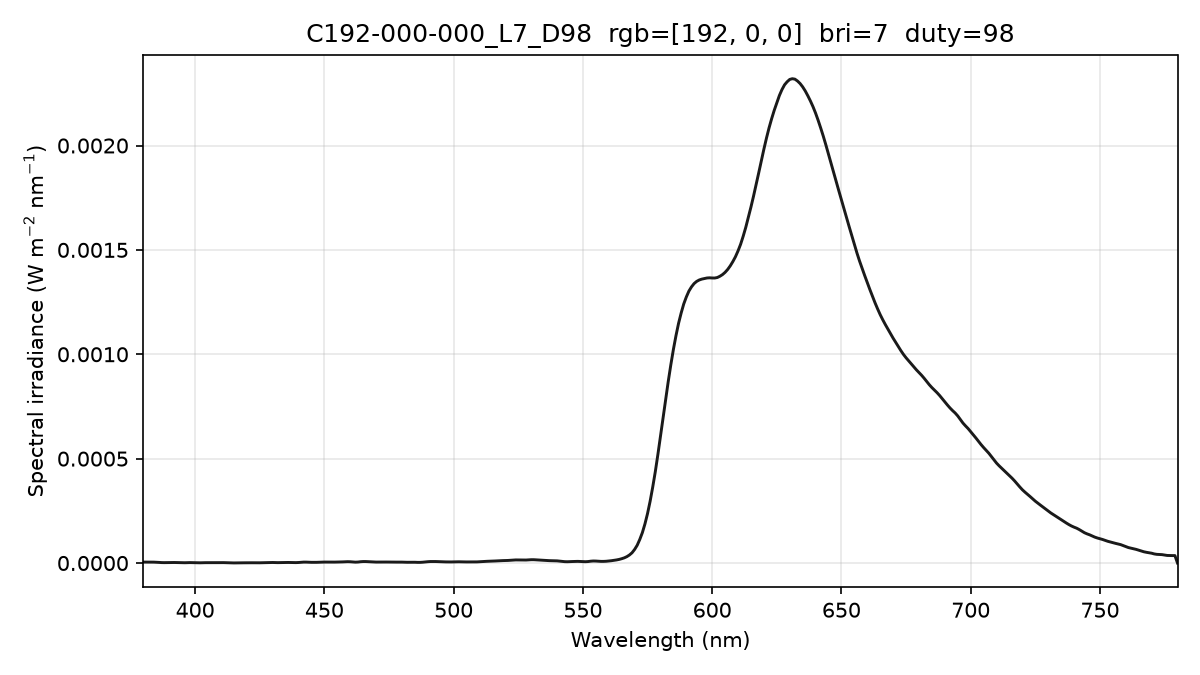

Values plotted in this chart, from the file beside it:
wavelength_nm, spectral_irradiance_W_m2_nm, spectral_irradiance_std_W_m2_nm, spectral_irradiance_uW_cm2_nm, photon_irradiance_photons_m2_s_nm
380, 4.49880197e-06, 3.38607684e-06, 4.49880197e-04, 8.60604754e+12
381, 4.49880197e-06, 3.38607684e-06, 4.49880197e-04, 8.62869503e+12
382, 4.49880197e-06, 3.38607684e-06, 4.49880197e-04, 8.65134252e+12
383, 4.42825277e-06, 2.73504140e-06, 4.42825277e-04, 8.53796646e+12
384, 4.28013333e-06, 1.47380438e-06, 4.28013333e-04, 8.27392900e+12
385, 3.77985315e-06, 6.03326742e-07, 3.77985315e-04, 7.32586523e+12
386, 2.99796175e-06, 6.03106219e-07, 2.99796175e-04, 5.82554631e+12
387, 2.15984881e-06, 1.16597654e-06, 2.15984881e-04, 4.20782417e+12
388, 1.86824783e-06, 1.78195023e-06, 1.86824783e-04, 3.64913121e+12
389, 2.12315917e-06, 2.35846444e-06, 2.12315917e-04, 4.15772177e+12
390, 2.51466189e-06, 2.78247115e-06, 2.51466189e-04, 4.93704943e+12
391, 2.65993905e-06, 3.04785247e-06, 2.65993905e-04, 5.23566332e+12
392, 2.53399192e-06, 3.08998507e-06, 2.53399192e-04, 5.00051300e+12
393, 2.19728084e-06, 2.61792638e-06, 2.19728084e-04, 4.34711758e+12
394, 1.70447994e-06, 1.65831172e-06, 1.70447994e-04, 3.38073697e+12
395, 1.32088266e-06, 5.93579414e-07, 1.32088266e-04, 2.62654353e+12
396, 1.37724751e-06, 3.31334026e-07, 1.37724751e-04, 2.74555690e+12
397, 1.87357441e-06, 5.19035448e-07, 1.87357441e-04, 3.74442142e+12
398, 2.07477245e-06, 5.38993928e-07, 2.07477245e-04, 4.15696925e+12
399, 1.74739670e-06, 4.05654574e-07, 1.74739670e-04, 3.50984287e+12
400, 1.05461040e-06, 3.43534244e-07, 1.05461040e-04, 2.12361267e+12
401, 8.22681721e-07, 7.16209567e-07, 8.22681721e-05, 1.66073175e+12
402, 1.08538890e-06, 1.19776296e-06, 1.08538890e-04, 2.19651765e+12
403, 1.50968505e-06, 1.36349977e-06, 1.50968505e-04, 3.06277200e+12
404, 1.70050563e-06, 1.00878005e-06, 1.70050563e-04, 3.45845961e+12
405, 1.66371341e-06, 2.46553892e-07, 1.66371341e-04, 3.39200753e+12
406, 1.61054144e-06, 2.95901226e-07, 1.61054144e-04, 3.29170727e+12
407, 1.60458114e-06, 4.14500852e-07, 1.60458114e-04, 3.28760293e+12
408, 1.67545086e-06, 8.13512975e-07, 1.67545086e-04, 3.44124130e+12
409, 1.81470262e-06, 9.89064333e-07, 1.81470262e-04, 3.73638864e+12
410, 2.02233655e-06, 1.24682987e-06, 2.02233655e-04, 4.17407794e+12
411, 1.92049976e-06, 1.47693985e-06, 1.92049976e-04, 3.97355608e+12
412, 1.44550974e-06, 1.27409302e-06, 1.44550974e-04, 2.99806819e+12
413, 7.28221969e-07, 6.35987030e-07, 7.28221969e-05, 1.51403912e+12
414, 3.88637783e-07, 3.01335200e-07, 3.88637783e-05, 8.09969431e+11
415, 4.57538156e-07, 3.97352494e-07, 4.57538156e-05, 9.55869670e+11
416, 7.31767683e-07, 6.58331243e-07, 7.31767683e-05, 1.53246239e+12
417, 9.06579042e-07, 8.64559705e-07, 9.06579042e-05, 1.90311485e+12
418, 9.88522037e-07, 9.70236453e-07, 9.88522037e-05, 2.08010810e+12
419, 1.09071527e-06, 7.39920928e-07, 1.09071527e-04, 2.30064009e+12
420, 1.24027677e-06, 3.89640103e-07, 1.24027677e-04, 2.62235309e+12
421, 1.34212960e-06, 7.68338134e-07, 1.34212960e-04, 2.84445992e+12
422, 1.28404135e-06, 1.03037310e-06, 1.28404135e-04, 2.72781384e+12
423, 1.06601208e-06, 9.29296476e-07, 1.06601208e-04, 2.26999949e+12
424, 9.84912250e-07, 4.97553875e-07, 9.84912250e-05, 2.10226114e+12
425, 1.11795228e-06, 3.82312467e-07, 1.11795228e-04, 2.39185840e+12
426, 1.49825906e-06, 9.01288074e-07, 1.49825906e-04, 3.21306698e+12
427, 1.96789477e-06, 8.61547187e-07, 1.96789477e-04, 4.23012317e+12
428, 2.52106243e-06, 4.21313495e-07, 2.52106243e-04, 5.43188587e+12
429, 2.76487988e-06, 8.19845872e-07, 2.76487988e-04, 5.97113415e+12
430, 2.57236235e-06, 1.06695061e-06, 2.57236235e-04, 5.56831593e+12
431, 2.05297547e-06, 1.01084956e-06, 2.05297547e-04, 4.45434959e+12
432, 1.88331907e-06, 6.84253001e-07, 1.88331907e-04, 4.09572623e+12
433, 2.13997268e-06, 4.50125893e-07, 2.13997268e-04, 4.66465354e+12
434, 2.56206806e-06, 9.63148374e-07, 2.56206806e-04, 5.59762318e+12
435, 2.76579227e-06, 8.47874471e-07, 2.76579227e-04, 6.05664449e+12
436, 2.73249904e-06, 5.51338746e-07, 2.73249904e-04, 5.99749334e+12
437, 2.49542331e-06, 6.74204347e-07, 2.49542331e-04, 5.48970405e+12
438, 2.12153350e-06, 4.02577955e-07, 2.12153350e-04, 4.67786056e+12
439, 2.01192510e-06, 5.91038941e-07, 2.01192510e-04, 4.44630855e+12
... 341 more rows
